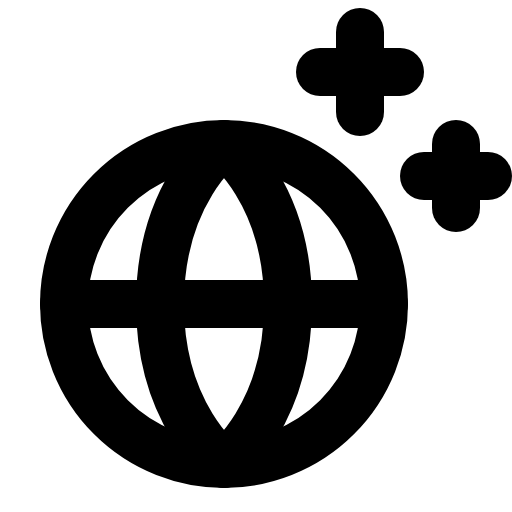
t = 0.00 s
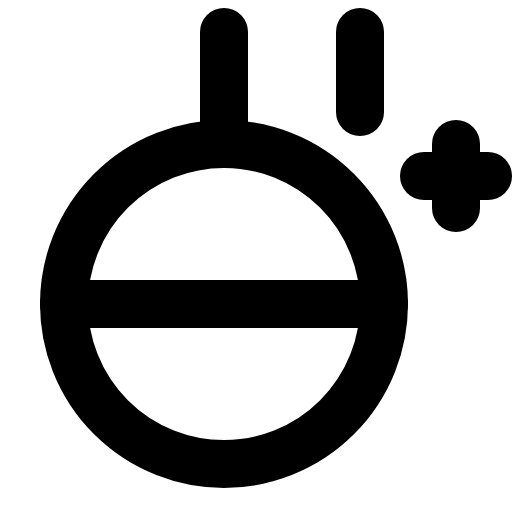
t = 2.10 s
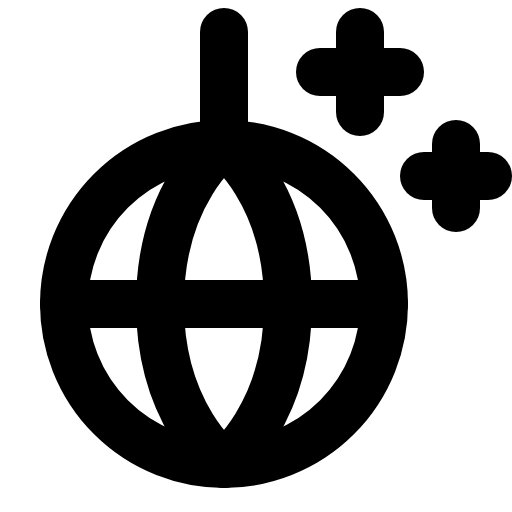
t = 2.48 s
t = 2.85 s: frame unchanged from t = 2.48 s, image omitted
t = 3.23 s: frame unchanged from t = 2.48 s, image omitted

The animated SVG that drew these frames (rendered in a browser with its animation timeline set to each time). Animation: 1 CSS @keyframes rule; one cycle of 3.60 s, repeats indefinitely.

<svg xmlns="http://www.w3.org/2000/svg" viewBox="0 0 256 256">
  <style>
    .draw-line {
      stroke-dasharray: 2000;
      stroke-dashoffset: 0;
    }
    svg:hover .draw-line {
      animation: phosphor-draw-in 1.5s ease-in-out infinite;
    }
    @keyframes phosphor-draw-in {
      0%   { stroke-dashoffset: 2000; }
      100% { stroke-dashoffset: 0; }
    }
  </style><rect width="256" height="256" fill="none"/><line x1="112" y1="16" x2="112" y2="72" fill="none" stroke="currentColor" stroke-linecap="round" stroke-linejoin="round" stroke-width="24" class="draw-line" pathLength="1" style="animation-delay: 0s"/><circle cx="112" cy="152" r="80" fill="none" stroke="currentColor" stroke-linecap="round" stroke-linejoin="round" stroke-width="24" class="draw-line" pathLength="1" style="animation-delay: 0.3s"/><path d="M144,152c0,56-32,80-32,80s-32-24-32-80,32-80,32-80S144,96,144,152Z" fill="none" stroke="currentColor" stroke-linecap="round" stroke-linejoin="round" stroke-width="24" class="draw-line" pathLength="1" style="animation-delay: 0.6s"/><line x1="32" y1="152" x2="192" y2="152" fill="none" stroke="currentColor" stroke-linecap="round" stroke-linejoin="round" stroke-width="24" class="draw-line" pathLength="1" style="animation-delay: 0.9s"/><line x1="228" y1="72" x2="228" y2="104" fill="none" stroke="currentColor" stroke-linecap="round" stroke-linejoin="round" stroke-width="24" class="draw-line" pathLength="1" style="animation-delay: 1.2s"/><line x1="244" y1="88" x2="212" y2="88" fill="none" stroke="currentColor" stroke-linecap="round" stroke-linejoin="round" stroke-width="24" class="draw-line" pathLength="1" style="animation-delay: 1.5s"/><line x1="180" y1="16" x2="180" y2="56" fill="none" stroke="currentColor" stroke-linecap="round" stroke-linejoin="round" stroke-width="24" class="draw-line" pathLength="1" style="animation-delay: 1.8s"/><line x1="200" y1="36" x2="160" y2="36" fill="none" stroke="currentColor" stroke-linecap="round" stroke-linejoin="round" stroke-width="24" class="draw-line" pathLength="1" style="animation-delay: 2.1s"/></svg>
